Run: headless pygame with SDL's dummy video driver; simulated clock (each Clock.tick advances the game by its frame time, no real sleeping); random seed 0; keys injected as events and as key.get_pressed() state; no mouse input.
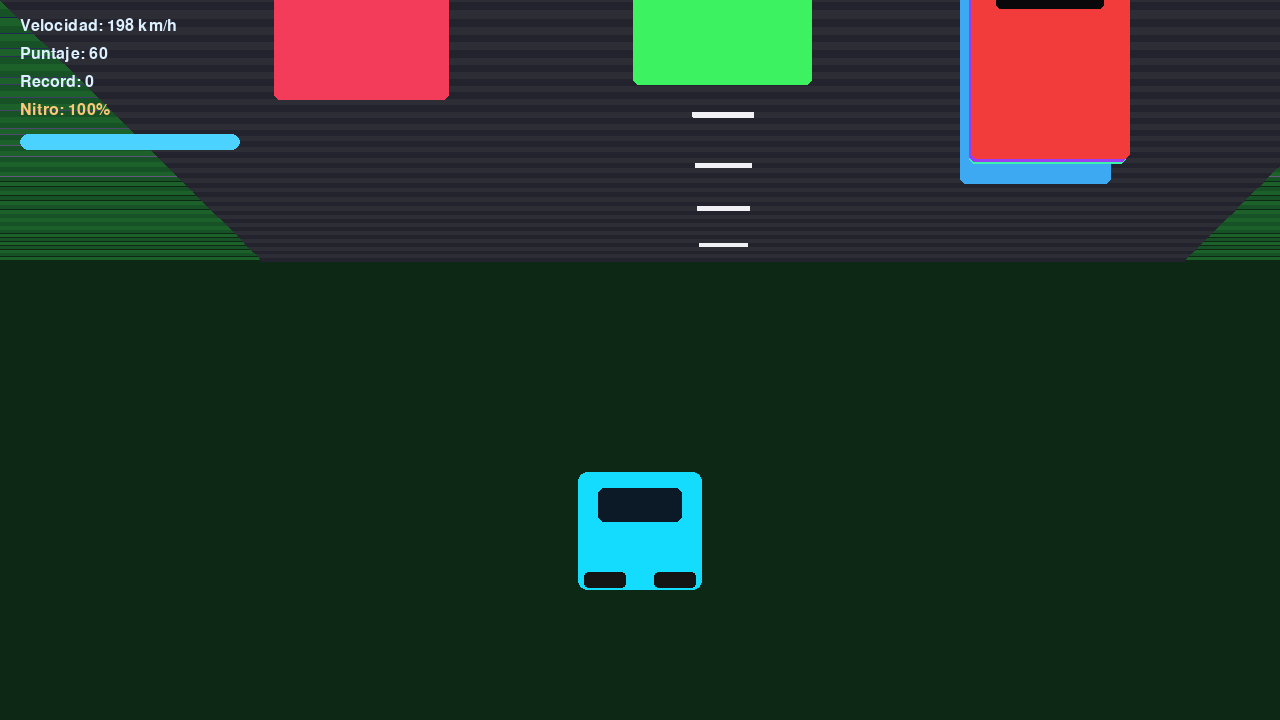
Frame 1 of 4 · flips 1–60 · no input
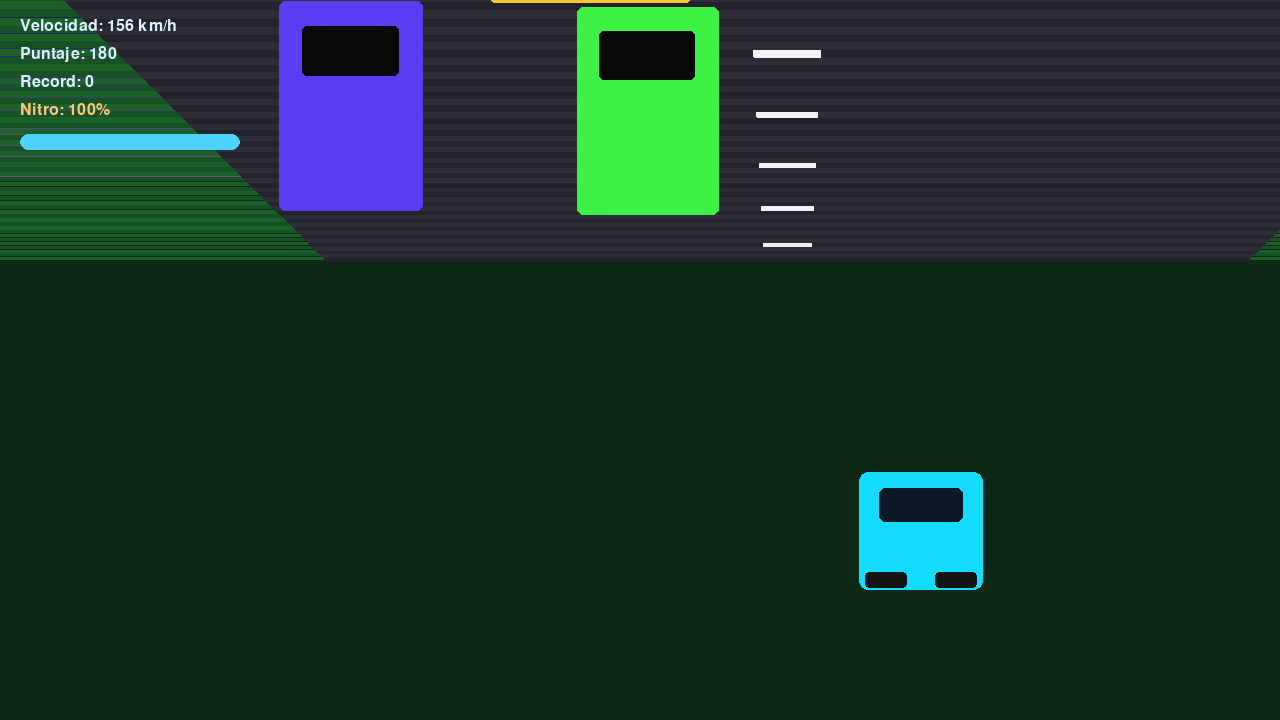
Frame 2 of 4 · flips 61–180 · tapped SPACE, RETURN · held RIGHT (→), D
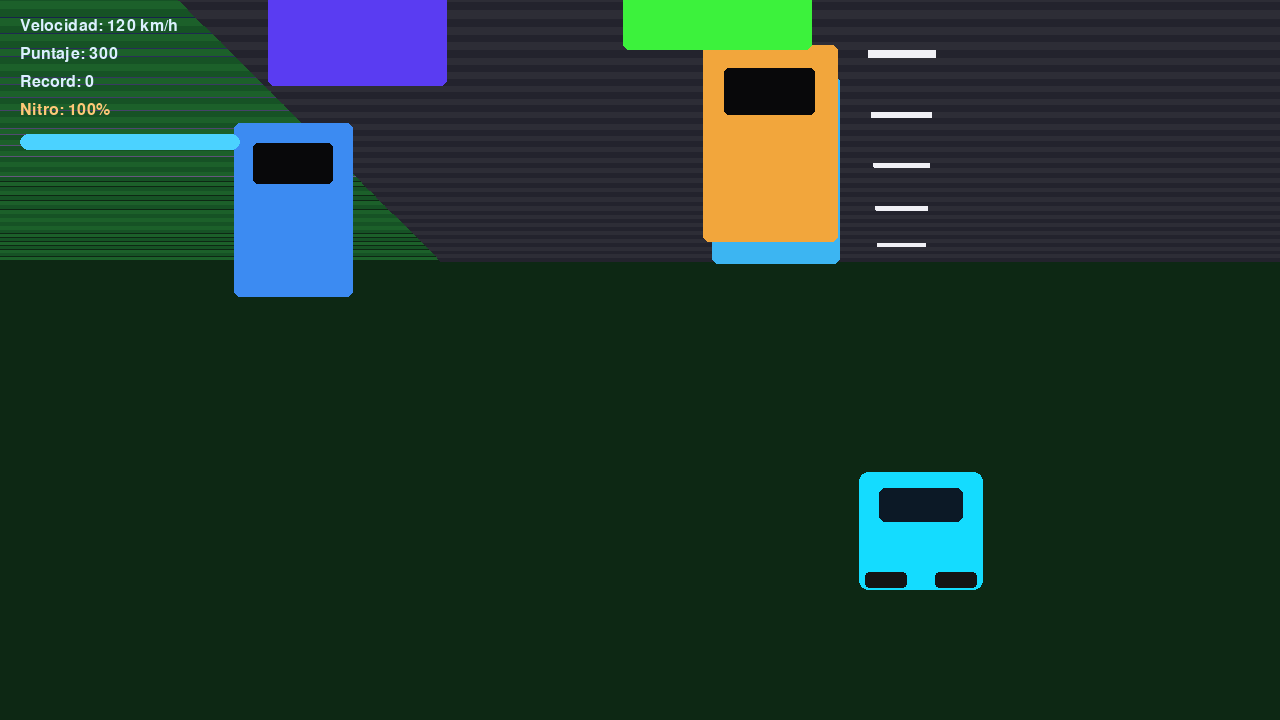
Frame 3 of 4 · flips 181–300 · held DOWN (↓), S
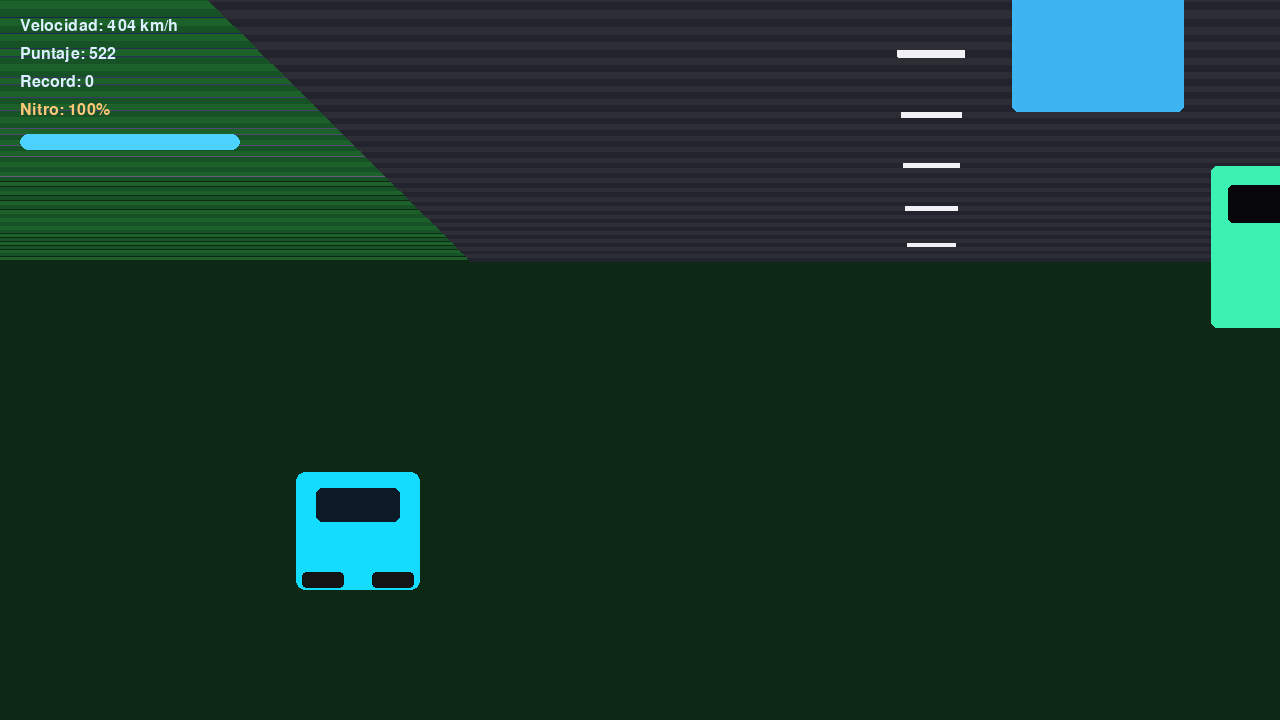
Frame 4 of 4 · flips 301–420 · held LEFT (←), A, UP (↑), W

The pygame program that drew these frames:

import math
import random
import sys
import pygame

WIDTH, HEIGHT = 1280, 720
FPS = 60

LANES = [-1, 0, 1]

class Player:
    def __init__(self):
        self.lane = 0
        self.x = WIDTH // 2
        self.target_x = self.x
        self.y = HEIGHT - 130
        self.speed = 220
        self.max_speed = 420
        self.accel = 170
        self.brake = 250
        self.nitro = 100
        self.alive = True

    def update(self, dt, keys):
        if keys[pygame.K_a] or keys[pygame.K_LEFT]:
            self.target_x -= 440 * dt
        if keys[pygame.K_d] or keys[pygame.K_RIGHT]:
            self.target_x += 440 * dt

        self.target_x = max(WIDTH * 0.28, min(WIDTH * 0.72, self.target_x))
        self.x += (self.target_x - self.x) * min(1, dt * 10)

        if keys[pygame.K_w] or keys[pygame.K_UP]:
            self.speed += self.accel * dt
        if keys[pygame.K_s] or keys[pygame.K_DOWN]:
            self.speed -= self.brake * dt

        self.speed -= 22 * dt
        self.speed = max(120, min(self.max_speed, self.speed))

        if keys[pygame.K_SPACE] and self.nitro > 0:
            self.speed = min(self.max_speed + 110, self.speed + 210 * dt)
            self.nitro = max(0, self.nitro - 35 * dt)
        else:
            self.nitro = min(100, self.nitro + 14 * dt)

class TrafficCar:
    def __init__(self):
        self.reset()

    def reset(self):
        self.lane = random.choice(LANES)
        self.z = random.uniform(0.25, 1.3)
        self.speed_factor = random.uniform(0.35, 0.95)
        self.color = pygame.Color(0)
        self.color.hsva = (random.randint(0, 360), 75, 95, 100)

    def update(self, dt, player_speed):
        self.z -= dt * ((player_speed * 0.0021) - (self.speed_factor * 0.17))
        if self.z < 0.20 or self.z > 1.4:
            self.reset()

class Game:
    def __init__(self):
        pygame.init()
        pygame.display.set_caption("Night Driver: Neon Rush")
        self.screen = pygame.display.set_mode((WIDTH, HEIGHT))
        self.clock = pygame.time.Clock()
        self.font = pygame.font.SysFont("consolas", 24)
        self.big = pygame.font.SysFont("consolas", 54, bold=True)

        self.player = Player()
        self.traffic = [TrafficCar() for _ in range(13)]
        self.distance = 0
        self.score = 0
        self.best = 0
        self.curve = 0
        self.curve_target = 0
        self.curve_timer = 0
        self.running = True

    def project(self, lane_offset, z):
        horizon = HEIGHT * 0.25
        scale = 1 / max(0.2, z)
        road_half = WIDTH * 0.36 * scale
        y = horizon + (HEIGHT - horizon) * (1 - scale * 0.85)
        x = WIDTH // 2 + (lane_offset + self.curve * z) * road_half
        return x, y, road_half, scale

    def draw_background(self):
        self.screen.fill((7, 10, 22))
        for i in range(280):
            pygame.draw.line(self.screen, (15 + i // 2, 30 + i // 3, 70 + i // 3), (0, i), (WIDTH, i))
        pygame.draw.rect(self.screen, (13, 40, 20), (0, HEIGHT * 0.25, WIDTH, HEIGHT))

    def draw_road(self):
        for i in range(130, 1, -1):
            z1 = i / 130
            z2 = (i - 1) / 130
            x1, y1, half1, _ = self.project(0, z1)
            x2, y2, half2, _ = self.project(0, z2)

            grass = (22, 82, 37) if i % 2 else (28, 96, 42)
            pygame.draw.rect(self.screen, grass, (0, y2, WIDTH, max(1, y1 - y2)))

            road = (45, 45, 54) if i % 2 else (35, 35, 45)
            pygame.draw.polygon(self.screen, road, [(x1 - half1, y1), (x1 + half1, y1), (x2 + half2, y2), (x2 - half2, y2)])

            if i % 9 == 0:
                mw1, mw2 = half1 * 0.05, half2 * 0.05
                pygame.draw.polygon(self.screen, (240, 240, 245), [(x1 - mw1, y1), (x1 + mw1, y1), (x2 + mw2, y2), (x2 - mw2, y2)])

    def draw_player(self):
        x, y = int(self.player.x), int(self.player.y)
        body = pygame.Rect(x - 62, y - 118, 124, 118)
        pygame.draw.rect(self.screen, (20, 220, 255), body, border_radius=9)
        pygame.draw.rect(self.screen, (12, 25, 38), (x - 42, y - 102, 84, 34), border_radius=6)
        pygame.draw.rect(self.screen, (20, 20, 20), (x - 56, y - 18, 42, 16), border_radius=4)
        pygame.draw.rect(self.screen, (20, 20, 20), (x + 14, y - 18, 42, 16), border_radius=4)

        if self.player.nitro < 40:
            glow = random.randint(24, 52)
            pygame.draw.rect(self.screen, (255, 145, 40), (x - 15, y - 2, 12, glow), border_radius=5)
            pygame.draw.rect(self.screen, (255, 145, 40), (x + 3, y - 2, 12, glow), border_radius=5)

    def draw_traffic(self):
        for car in sorted(self.traffic, key=lambda c: c.z, reverse=True):
            lane_offset = car.lane * 0.58 - ((self.player.x - WIDTH // 2) / 330)
            x, y, _, scale = self.project(lane_offset, car.z)
            w, h = int(130 * scale), int(190 * scale)
            if h < 14:
                continue
            rect = pygame.Rect(int(x - w / 2), int(y - h), w, h)
            pygame.draw.rect(self.screen, car.color, rect, border_radius=6)
            pygame.draw.rect(self.screen, (8, 8, 10), (rect.x + int(w * 0.16), rect.y + int(h * 0.12), int(w * 0.68), int(h * 0.24)), border_radius=5)

    def check_collisions(self):
        px, py = self.player.x, self.player.y - 60
        for car in self.traffic:
            lane_offset = car.lane * 0.58 - ((self.player.x - WIDTH // 2) / 330)
            x, y, _, scale = self.project(lane_offset, car.z)
            if y > HEIGHT - 240 and abs(x - px) < 70 and abs((y - 60 * scale) - py) < 55:
                self.player.alive = False
                self.best = max(self.best, self.score)
                return

    def draw_hud(self):
        speed = self.font.render(f"Velocidad: {int(self.player.speed)} km/h", True, (220, 240, 255))
        score = self.font.render(f"Puntaje: {self.score}", True, (220, 240, 255))
        best = self.font.render(f"Record: {self.best}", True, (220, 240, 255))
        nitro = self.font.render(f"Nitro: {int(self.player.nitro)}%", True, (255, 200, 120))

        self.screen.blit(speed, (20, 18))
        self.screen.blit(score, (20, 46))
        self.screen.blit(best, (20, 74))
        self.screen.blit(nitro, (20, 102))

        pygame.draw.rect(self.screen, (30, 30, 40), (20, 134, 220, 16), border_radius=8)
        pygame.draw.rect(self.screen, (75, 210, 255), (20, 134, int(220 * self.player.nitro / 100), 16), border_radius=8)

        if not self.player.alive:
            txt = self.big.render("CHOQUE - Presiona R", True, (255, 80, 80))
            self.screen.blit(txt, (WIDTH // 2 - txt.get_width() // 2, HEIGHT // 2 - 20))

    def reset(self):
        self.player = Player()
        self.traffic = [TrafficCar() for _ in range(13)]
        self.score = 0
        self.distance = 0
        self.curve = 0
        self.curve_target = 0
        self.curve_timer = 0

    def run(self):
        while self.running:
            dt = self.clock.tick(FPS) / 1000
            for event in pygame.event.get():
                if event.type == pygame.QUIT:
                    self.running = False
                if event.type == pygame.KEYDOWN and event.key == pygame.K_r and not self.player.alive:
                    self.reset()

            keys = pygame.key.get_pressed()
            if self.player.alive:
                self.player.update(dt, keys)
                self.curve_timer -= dt
                if self.curve_timer <= 0:
                    self.curve_target = random.uniform(-0.8, 0.8)
                    self.curve_timer = random.uniform(1.6, 3.8)
                self.curve += (self.curve_target - self.curve) * dt * 0.7

                for car in self.traffic:
                    car.update(dt, self.player.speed)
                self.check_collisions()

                self.distance += self.player.speed * dt
                self.score += int(self.player.speed * dt * 0.55)

            self.draw_background()
            self.draw_road()
            self.draw_traffic()
            self.draw_player()
            self.draw_hud()
            pygame.display.flip()

        pygame.quit()
        sys.exit()


if __name__ == "__main__":
    Game().run()
